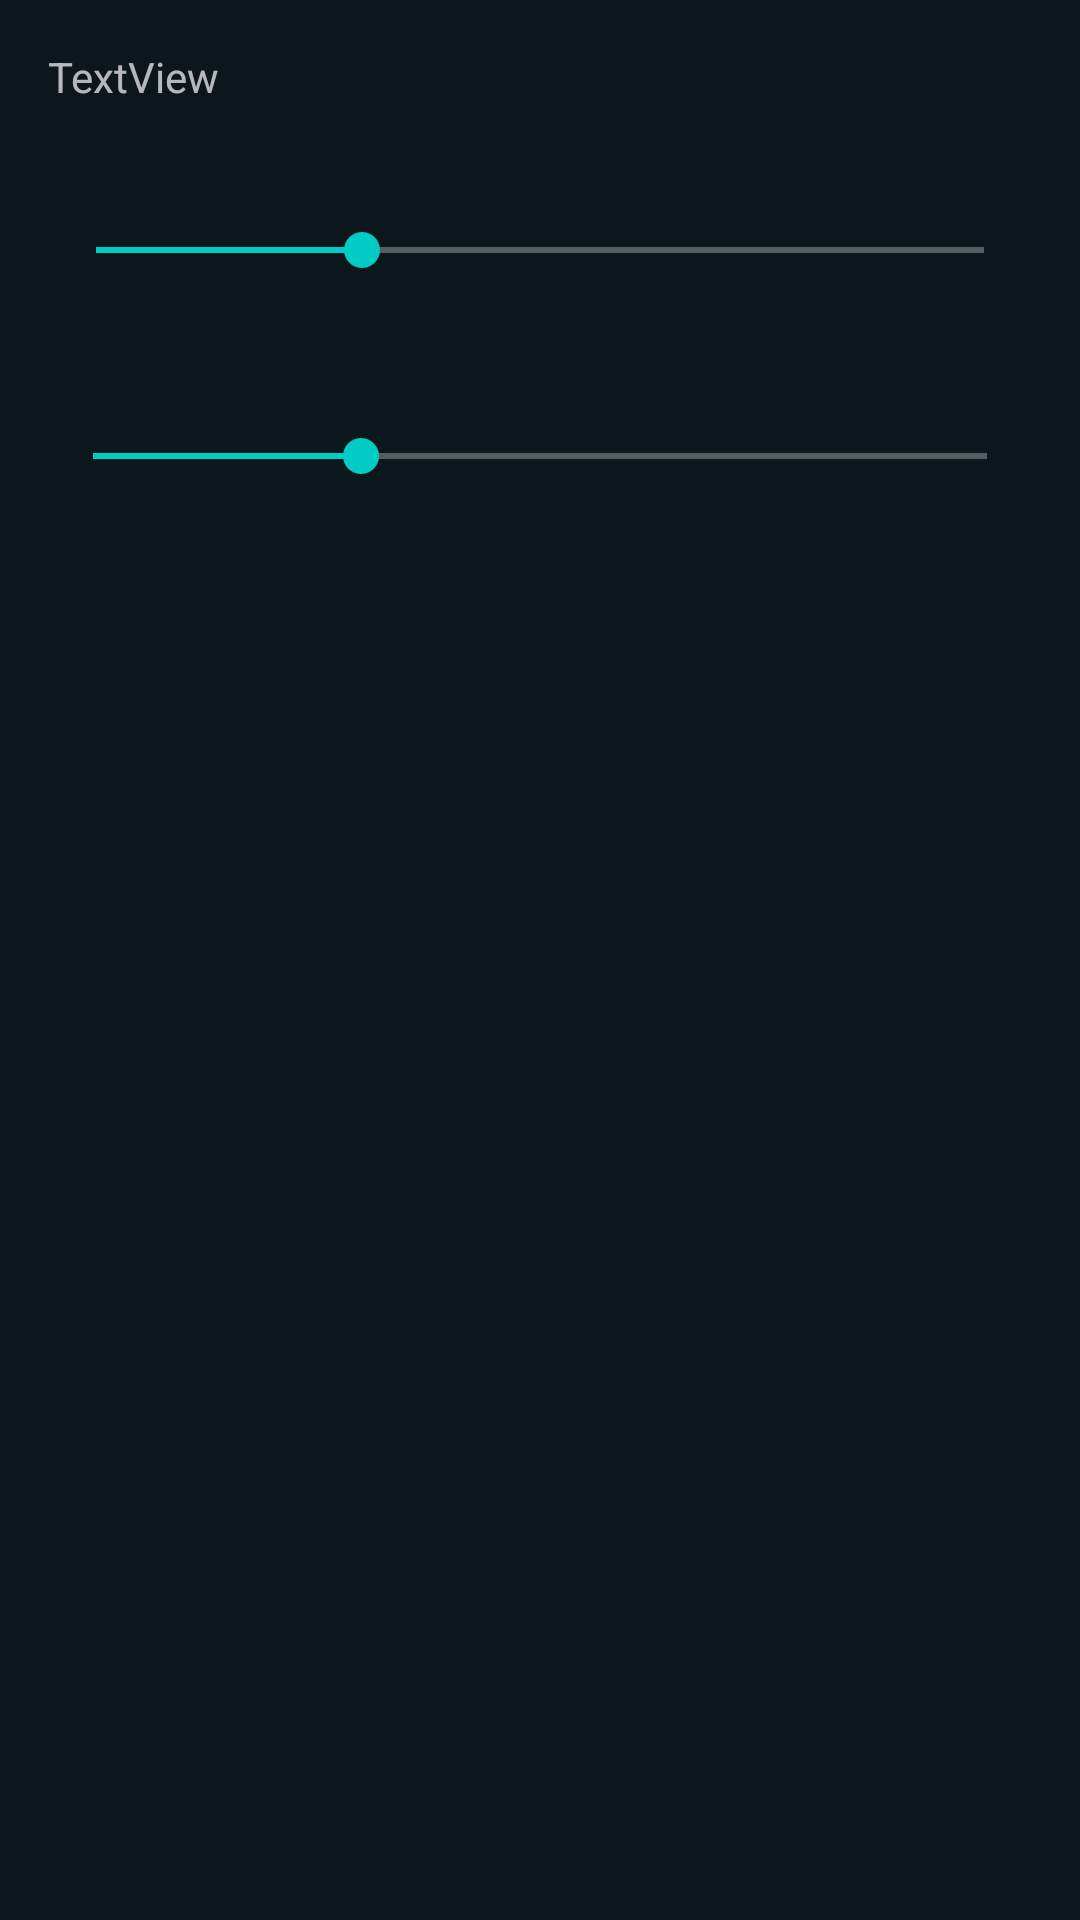

Layout XML and referenced resources for this Android screen:
<!-- AndroidManifest.xml: application theme AppTheme -->
<!-- res/layout/activity_settings.xml -->
<?xml version="1.0" encoding="utf-8"?>
<android.support.constraint.ConstraintLayout xmlns:android="http://schemas.android.com/apk/res/android"
    xmlns:app="http://schemas.android.com/apk/res-auto"
    xmlns:tools="http://schemas.android.com/tools"
    android:layout_width="match_parent"
    android:layout_height="match_parent"
    tools:context="example.org.bitbucket.gyromouse.SettingsActivity">


    <SeekBar
        android:id="@+id/seekBar"
        style="@style/Widget.AppCompat.SeekBar.Discrete"
        android:layout_width="0dp"
        android:layout_height="43dp"
        android:max="10"
        android:progress="3"
        tools:layout_constraintTop_creator="1"
        tools:layout_constraintRight_creator="1"
        tools:layout_constraintBottom_creator="1"
        android:layout_marginStart="16dp"
        app:layout_constraintBottom_toBottomOf="@+id/seekBar2"
        android:layout_marginEnd="16dp"
        app:layout_constraintRight_toRightOf="parent"
        android:layout_marginTop="62dp"
        tools:layout_constraintLeft_creator="1"
        android:layout_marginBottom="74dp"
        app:layout_constraintLeft_toLeftOf="parent"
        app:layout_constraintTop_toTopOf="parent" />

    <SeekBar
        android:id="@+id/seekBar2"
        style="@style/Widget.AppCompat.SeekBar.Discrete"
        android:layout_width="0dp"
        android:layout_height="54dp"
        android:max="10"
        android:progress="3"
        tools:layout_constraintTop_creator="1"
        tools:layout_constraintRight_creator="1"
        android:layout_marginStart="15dp"
        android:layout_marginEnd="15dp"
        app:layout_constraintRight_toRightOf="parent"
        android:layout_marginTop="125dp"
        tools:layout_constraintLeft_creator="1"
        app:layout_constraintLeft_toLeftOf="parent"
        app:layout_constraintTop_toTopOf="parent" />

    <TextView
        android:id="@+id/textView2"
        android:layout_width="wrap_content"
        android:layout_height="wrap_content"
        android:text="TextView"
        tools:layout_constraintTop_creator="1"
        android:layout_marginStart="16dp"
        android:layout_marginTop="16dp"
        tools:layout_constraintLeft_creator="1"
        app:layout_constraintLeft_toLeftOf="parent"
        app:layout_constraintTop_toTopOf="parent" />
</android.support.constraint.ConstraintLayout>
<!-- resources referenced by this layout -->
<resources>
  <style name="AppTheme" parent="Theme.AppCompat.Light.DarkActionBar">
          
          <item name="colorPrimary">@color/yatse_primary</item>
          <item name="colorPrimaryDark">@color/yatse_primaryDark</item>
          <item name="colorAccent">@color/yatse_accent</item>
          <item name="android:colorBackground">@color/yatse_background</item>
          <item name="android:textColorPrimary">@android:color/background_light</item>
          <item name="android:textColorSecondary">@color/yatse_accent</item>
          <item name="android:textColorPrimaryInverse">@android:color/background_light</item>
          <item name="android:textColorSecondaryInverse">@android:color/background_light</item>
          
      </style>
  <color name="yatse_primary">#18252a</color>
  <color name="yatse_primaryDark">#0b1113</color>
  <color name="yatse_accent">#00cbc4</color>
  <color name="yatse_background">#0b171b</color>
</resources>
